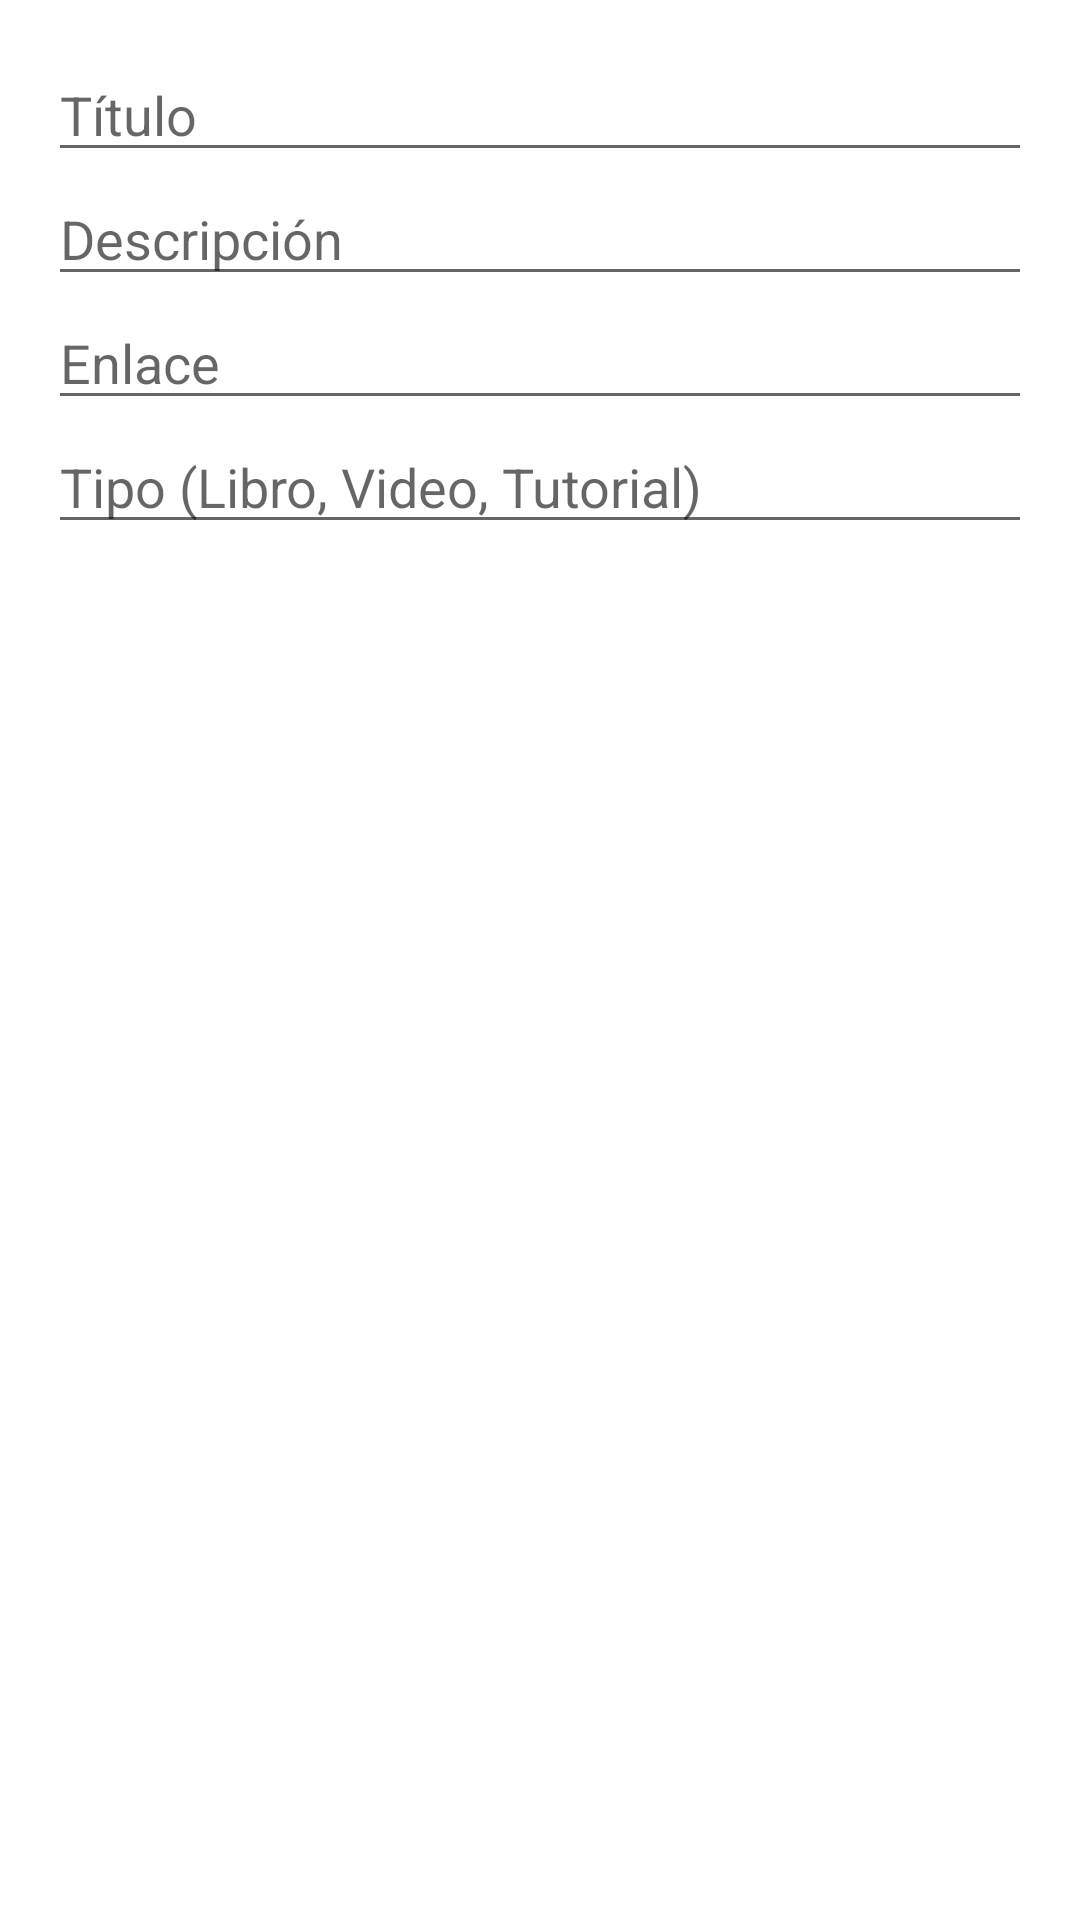

The Android layout XML behind this screen, and the referenced resources:
<!-- AndroidManifest.xml: application theme Theme.ResourcesApp -->
<!-- res/layout/activity_add_resource.xml -->
<?xml version="1.0" encoding="utf-8"?>
<LinearLayout xmlns:android="http://schemas.android.com/apk/res/android"
    android:orientation="vertical"
    android:layout_width="match_parent"
    android:layout_height="match_parent"
    android:padding="16dp">

    <EditText
        android:id="@+id/etTitle"
        android:hint="Título"
        android:layout_width="match_parent"
        android:layout_height="wrap_content" />

    <EditText
        android:id="@+id/etDescription"
        android:hint="Descripción"
        android:layout_width="match_parent"
        android:layout_height="wrap_content" />

    <EditText
        android:id="@+id/etLink"
        android:hint="Enlace"
        android:layout_width="match_parent"
        android:layout_height="wrap_content" />

    <EditText
        android:id="@+id/etType"
        android:hint="Tipo (Libro, Video, Tutorial)"
        android:layout_width="match_parent"
        android:layout_height="wrap_content" />

    <Button
        android:id="@+id/btnAddResource"
        android:text="Agregar"
        android:layout_width="wrap_content"
        android:layout_height="wrap_content" />
</LinearLayout>
<!-- resources referenced by this layout -->
<resources>
  <style name="Theme.ResourcesApp" parent="Theme.MaterialComponents.DayNight.NoActionBar">
          
          <item name="colorPrimary">@color/primaryColor</item>
          <item name="colorPrimaryVariant">@color/primaryDarkColor</item>
          <item name="colorOnPrimary">@color/onPrimary</item>
          <item name="colorSecondary">@color/secondaryColor</item>
          <item name="colorSecondaryVariant">@color/secondaryVariantColor</item>
          <item name="colorOnSecondary">@color/onSecondary</item>
          <item name="android:colorBackground">@color/colorBackground</item>
          <item name="colorSurface">@color/surfaceColor</item>
          <item name="colorError">@color/errorColor</item>
          <item name="colorOnError">@color/onErrorColor</item>
          <item name="colorOnBackground">@color/onBackgroundColor</item>
  
          
          <item name="buttonStyle">@style/Widget.MaterialComponents.Button</item>
      </style>
  <color name="primaryColor">#6200EE</color>
  <color name="primaryDarkColor">#3700B3</color>
  <color name="onPrimary">#FFFFFF</color>
  <color name="secondaryColor">#03DAC6</color>
  <color name="secondaryVariantColor">#018786</color>
  <color name="onSecondary">#000000</color>
  <color name="colorBackground">#FFFFFF</color>
  <color name="surfaceColor">#FFFFFF</color>
  <color name="errorColor">#B00020</color>
  <color name="onErrorColor">#FFFFFF</color>
  <color name="onBackgroundColor">#000000</color>
</resources>
